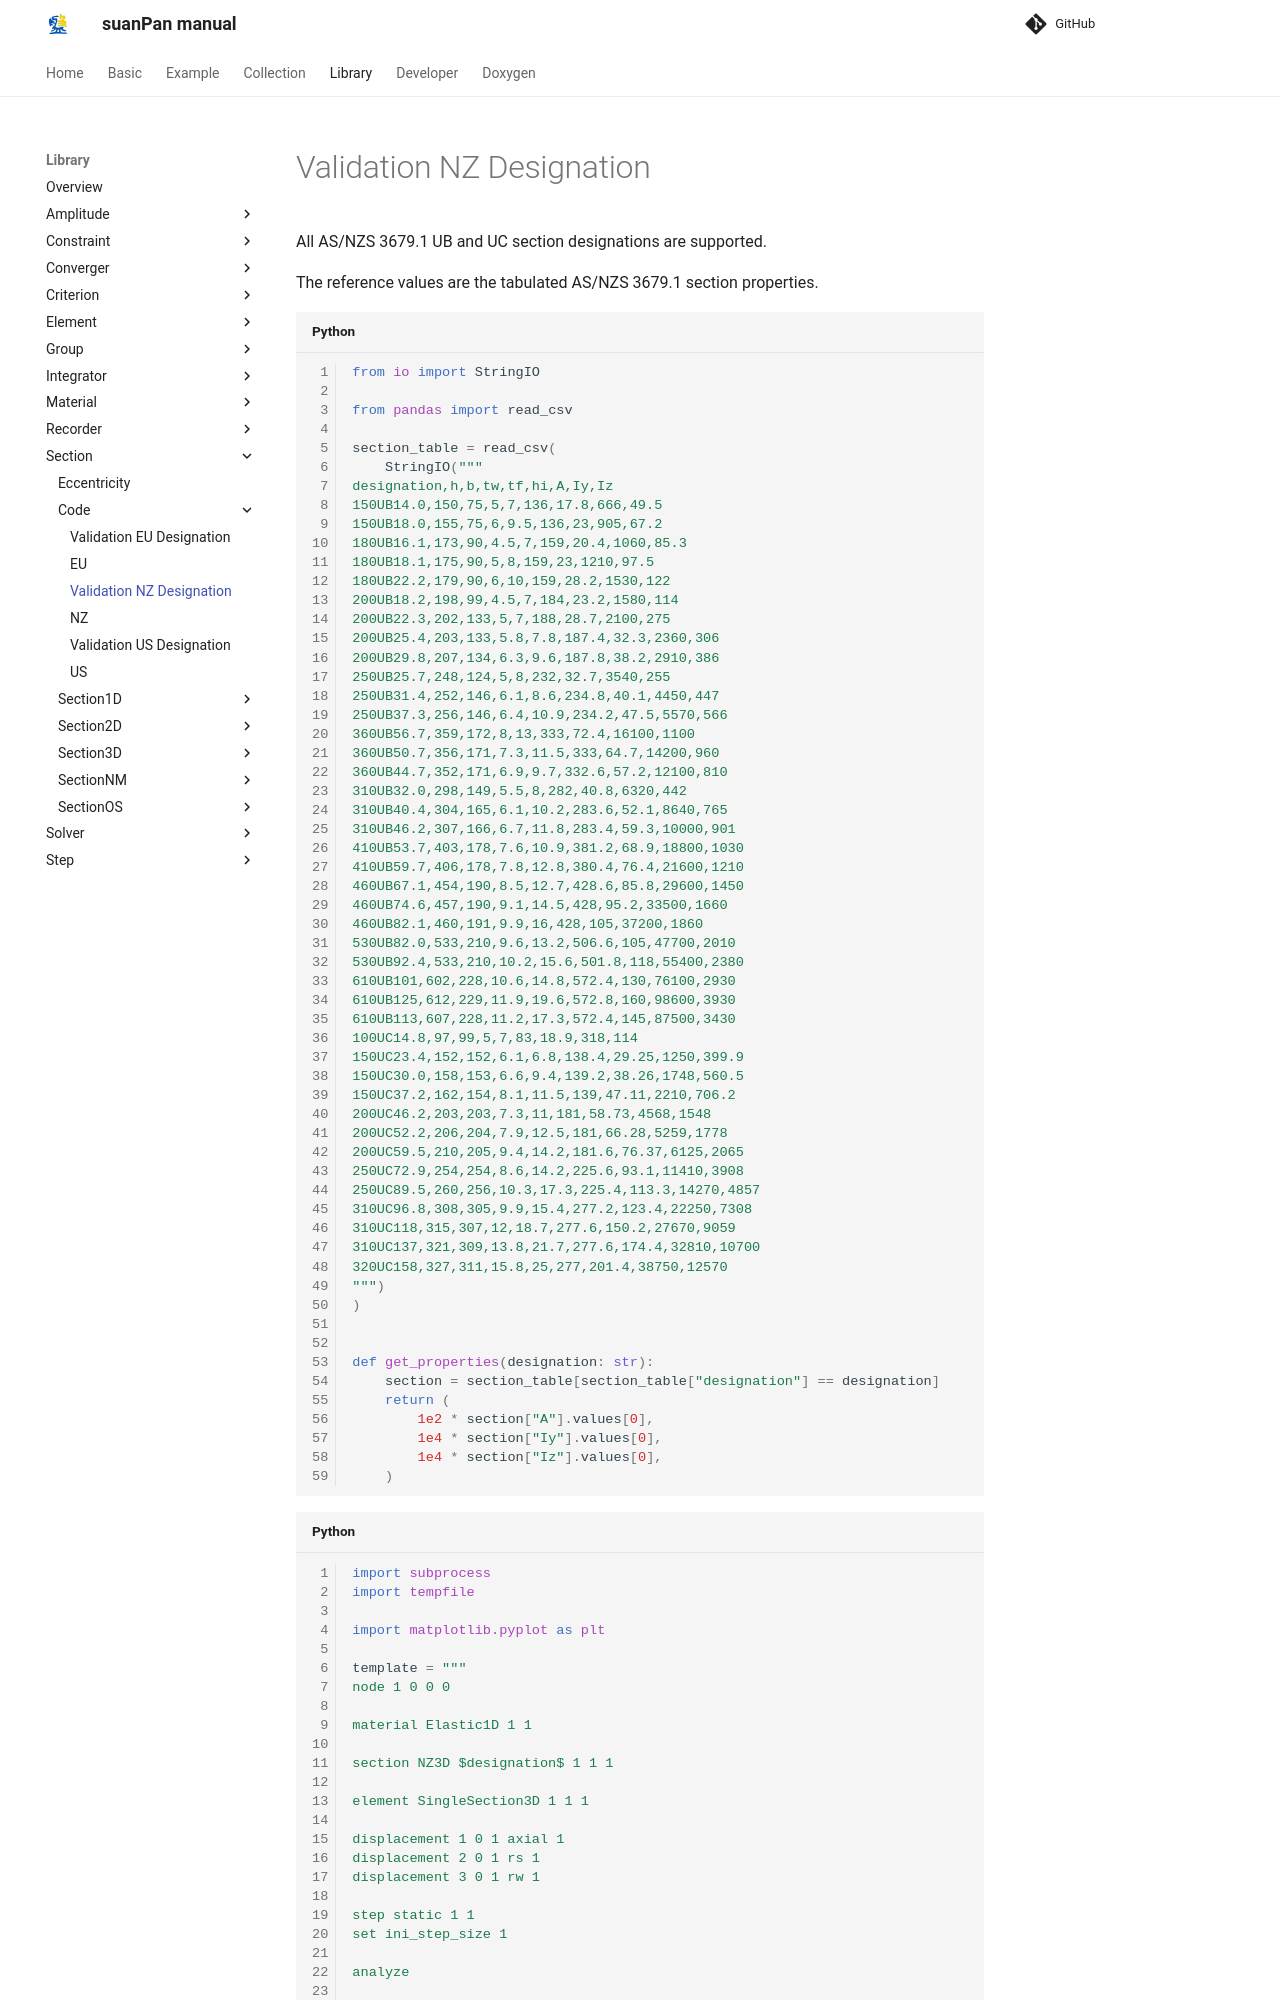

repository: TLCFEM/suanPan-manual · page: 4.4/Library/Section/Code/NZ.Validation/index.html · generator: mkdocs

# Validation NZ Designation

All AS/NZS 3679.1 UB and UC section designations are supported.

The reference values are the tabulated AS/NZS 3679.1 section properties.


```python
from io import StringIO

from pandas import read_csv

section_table = read_csv(
    StringIO("""
designation,h,b,tw,tf,hi,A,Iy,Iz
150UB14.0,150,75,5,7,136,17.8,666,49.5
150UB18.0,155,75,6,9.5,136,23,905,67.2
180UB16.1,173,90,4.5,7,159,20.4,1060,85.3
180UB18.1,175,90,5,8,159,23,1210,97.5
180UB22.2,179,90,6,10,159,28.2,1530,122
200UB18.2,198,99,4.5,7,184,23.2,1580,114
200UB22.3,202,133,5,7,188,28.7,2100,275
200UB25.4,203,133,5.8,7.8,187.4,32.3,2360,306
200UB29.8,207,134,6.3,9.6,187.8,38.2,2910,386
250UB25.7,248,124,5,8,232,32.7,3540,255
250UB31.4,252,146,6.1,8.6,234.8,40.1,4450,447
250UB37.3,256,146,6.4,10.9,234.2,47.5,5570,566
360UB56.7,359,172,8,13,333,72.4,16100,1100
360UB50.7,356,171,7.3,11.5,333,64.7,14200,960
360UB44.7,352,171,6.9,9.7,332.6,57.2,12100,810
310UB32.0,298,149,5.5,8,282,40.8,6320,442
310UB40.4,304,165,6.1,10.2,283.6,52.1,8640,765
310UB46.2,307,166,6.7,11.8,283.4,59.3,10000,901
410UB53.7,403,178,7.6,10.9,381.2,68.9,18800,1030
410UB59.7,406,178,7.8,12.8,380.4,76.4,21600,1210
460UB67.1,454,190,8.5,12.7,428.6,85.8,29600,1450
460UB74.6,457,190,9.1,14.5,428,95.2,33500,1660
460UB82.1,460,191,9.9,16,428,105,37200,1860
530UB82.0,533,210,9.6,13.2,506.6,105,47700,2010
530UB92.4,533,210,10.2,15.6,501.8,118,55400,2380
610UB101,602,228,10.6,14.8,572.4,130,76100,2930
610UB125,612,229,11.9,19.6,572.8,160,98600,3930
610UB113,607,228,11.2,17.3,572.4,145,87500,3430
100UC14.8,97,99,5,7,83,18.9,318,114
150UC23.4,152,152,6.1,6.8,138.4,29.25,1250,399.9
150UC30.0,158,153,6.6,9.4,139.2,38.26,1748,560.5
150UC37.2,162,154,8.1,11.5,139,47.11,2210,706.2
200UC46.2,203,203,7.3,11,181,58.73,4568,1548
200UC52.2,206,204,7.9,12.5,181,66.28,5259,1778
200UC59.5,210,205,9.4,14.2,181.6,76.37,6125,2065
250UC72.9,254,254,8.6,14.2,225.6,93.1,11410,3908
250UC89.5,260,256,10.3,17.3,225.4,113.3,14270,4857
310UC96.8,308,305,9.9,15.4,277.2,123.4,22250,7308
310UC118,315,307,12,18.7,277.6,150.2,27670,9059
310UC137,321,309,13.8,21.7,277.6,174.4,32810,10700
320UC158,327,311,15.8,25,277,201.4,38750,12570
""")
)


def get_properties(designation: str):
    section = section_table[section_table["designation"] == designation]
    return (
        1e2 * section["A"].values[0],
        1e4 * section["Iy"].values[0],
        1e4 * section["Iz"].values[0],
    )
```


```python
import subprocess
import tempfile

import matplotlib.pyplot as plt

template = """
node 1 0 0 0

material Elastic1D 1 1

section NZ3D $designation$ 1 1 1

element SingleSection3D 1 1 1

displacement 1 0 1 axial 1
displacement 2 0 1 rs 1
displacement 3 0 1 rw 1

step static 1 1
set ini_step_size 1

analyze

peek node 1

exit
"""


all_results = {}
